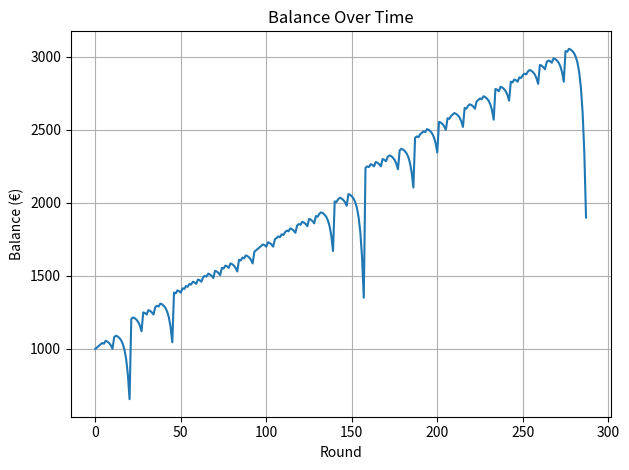

Here is the Python script that generated this plot:
import random
import logging
import matplotlib.pyplot as plt
from typing import Generator, List

MIN_BET = 5
MAX_BET = 500

# Configure logging
logging.basicConfig(
    level=logging.INFO,
    format="%(message)s"
)
logger = logging.getLogger(__name__)

def fibonacci_sequence() -> Generator[int, None, None]:
    fib = [1, 1]
    while True:
        yield fib[-1]
        fib.append(fib[-1] + fib[-2])

def simulate_roulette_fibonacci(
    starting_balance: int = 1000,
    base_bet: int = 5,
    max_rounds: int = 1000
) -> List[int]:
    fib = fibonacci_sequence()
    fib_stack: List[int] = [next(fib)]
    balance: int = starting_balance
    round_counter = 0
    win_count = 0
    loss_count = 0
    game_count = 0
    max_bet_made = 0
    max_fib_depth = 1
    balance_over_time: List[int] = [balance]

    while balance > 0 and round_counter < max_rounds:
        fib_number = fib_stack[-1]
        bet_amount = fib_number * base_bet

        if bet_amount < MIN_BET:
            bet_amount = MIN_BET
        elif bet_amount > MAX_BET or bet_amount > balance:
            logger.info("\n--- Simulation Stopped ---")
            break

        max_bet_made = max(max_bet_made, bet_amount)
        max_fib_depth = max(max_fib_depth, len(fib_stack))

        balance -= bet_amount
        result = random.randint(0, 36)
        win = 25 <= result <= 36

        if win:
            balance += bet_amount * 3
            outcome = "WIN"
            win_count += 1
            game_count += 1
            fib = fibonacci_sequence()
            fib_stack = [next(fib)]
        else:
            outcome = "LOSS"
            loss_count += 1
            fib_stack.append(next(fib))

        logger.info(
            f"Game {game_count + 1} - Round {round_counter + 1}: "
            f"Bet = {bet_amount}, "
            f"Fibonacci = {fib_number}, "
            f"Outcome = {outcome}, "
            f"Balance = {balance}"
        )

        balance_over_time.append(balance)
        round_counter += 1

    # Final stats
    logger.info("\n=== Final Stats ===")
    logger.info(f"Final balance: {balance}")
    logger.info(f"Total rounds played: {round_counter}")
    logger.info(f"Total wins: {win_count}")
    logger.info(f"Total losses: {loss_count}")
    logger.info(f"Total games (full sequences): {game_count}")
    logger.info(f"Max bet made: {max_bet_made}")
    logger.info(f"Max Fibonacci depth reached: {max_fib_depth}")

    return balance_over_time

def plot_balance(balance_history: List[int]) -> None:
    plt.figure()
    plt.plot(range(len(balance_history)), balance_history)
    plt.xlabel("Round")
    plt.ylabel("Balance (€)")
    plt.title("Balance Over Time")
    plt.grid(True)
    plt.tight_layout()
    plt.show()

def main() -> None:
    balance_history = simulate_roulette_fibonacci()
    plot_balance(balance_history)

if __name__ == "__main__":
    main()
